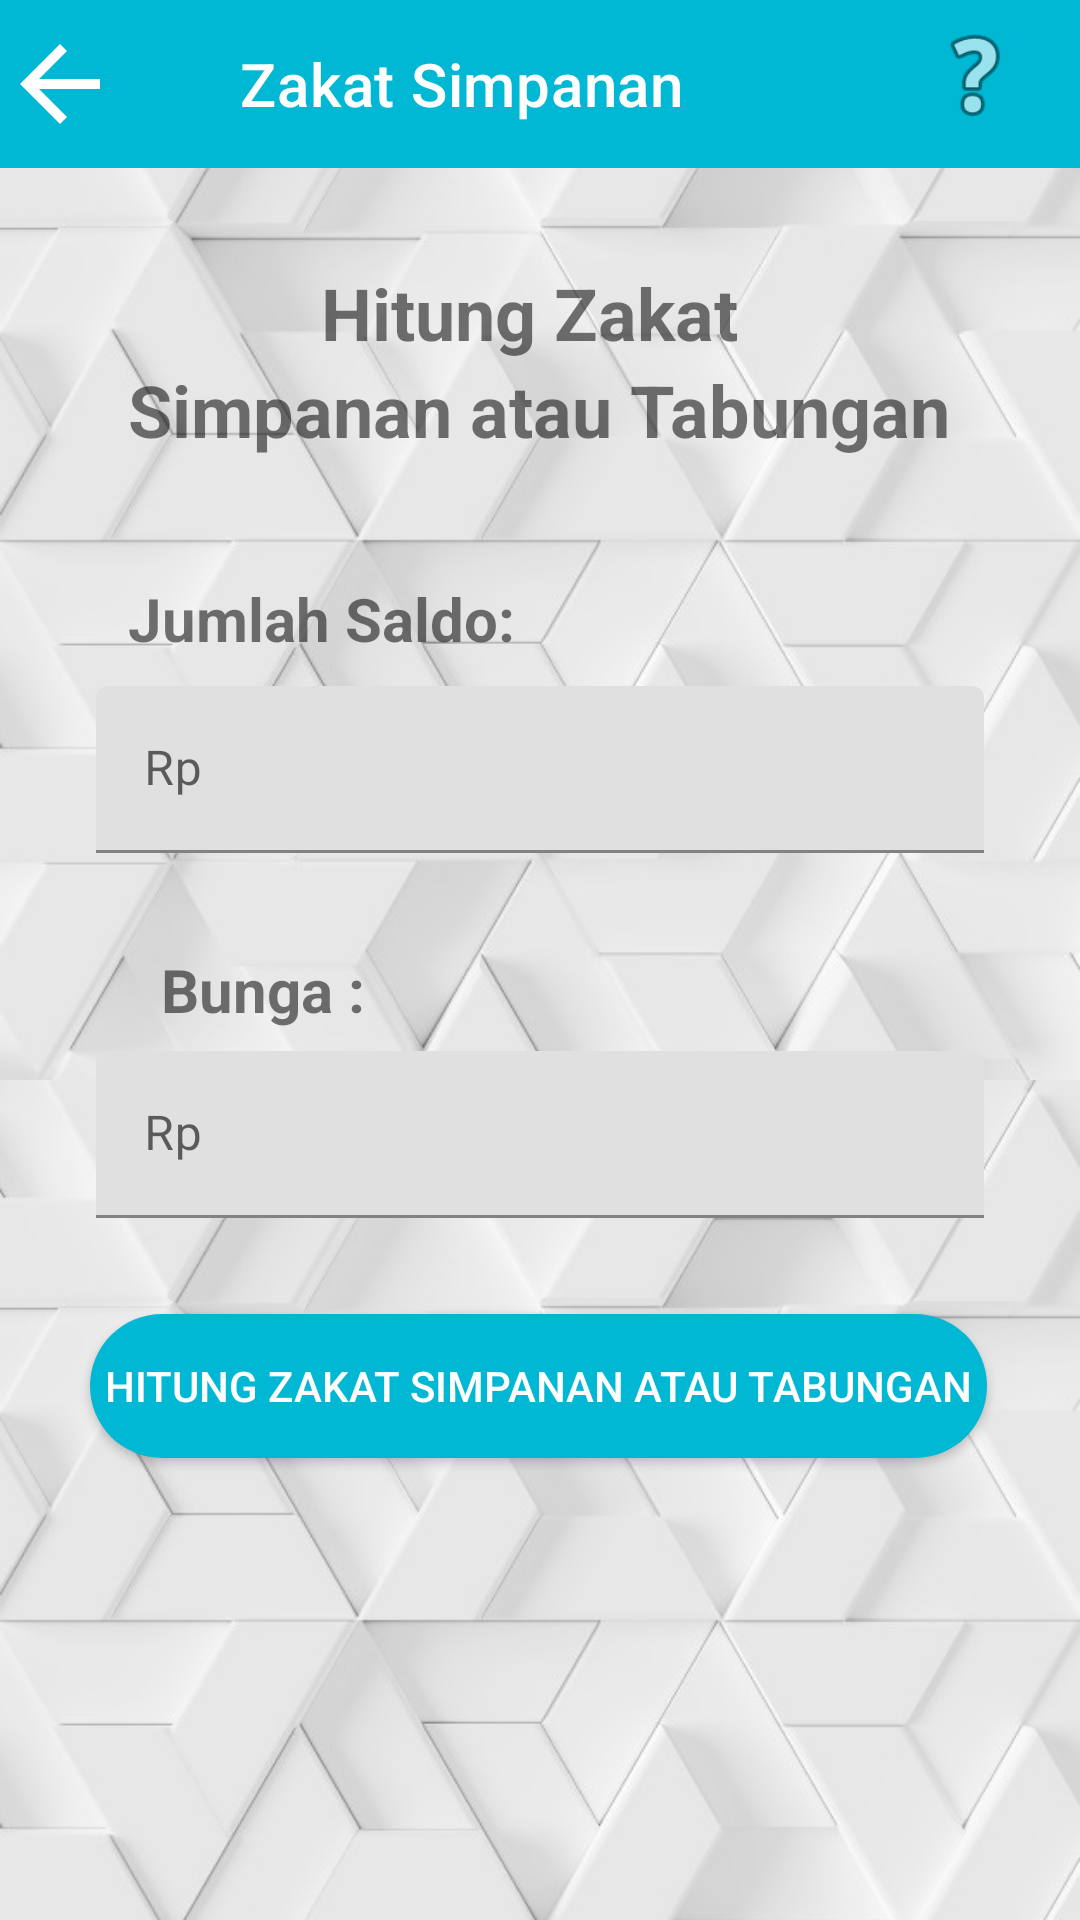

The Android layout XML behind this screen, and the referenced resources:
<!-- AndroidManifest.xml: application theme Theme.Zakat -->
<!-- res/layout/activity_hitungzakatsimpanan.xml -->
<?xml version="1.0" encoding="utf-8"?>
<androidx.constraintlayout.widget.ConstraintLayout xmlns:android="http://schemas.android.com/apk/res/android"
    xmlns:app="http://schemas.android.com/apk/res-auto"
    xmlns:tools="http://schemas.android.com/tools"
    android:layout_width="match_parent"
    android:layout_height="match_parent"
    android:background="@drawable/background2"
    tools:context=".hitungzakatsimpanan">

    <TextView
        android:id="@+id/textView21"
        android:layout_width="wrap_content"
        android:layout_height="wrap_content"
        android:layout_marginTop="32dp"
        android:text="Hitung Zakat "
        android:textSize="24sp"
        android:textStyle="bold"
        app:layout_constraintEnd_toEndOf="parent"
        app:layout_constraintHorizontal_bias="0.498"
        app:layout_constraintStart_toStartOf="parent"
        app:layout_constraintTop_toBottomOf="@+id/toolbar15" />

    <TextView
        android:id="@+id/textView22"
        android:layout_width="wrap_content"
        android:layout_height="wrap_content"
        android:text="Simpanan atau Tabungan"
        android:textSize="24sp"
        android:textStyle="bold"
        app:layout_constraintEnd_toEndOf="@+id/textView21"
        app:layout_constraintStart_toStartOf="@+id/textView21"
        app:layout_constraintTop_toBottomOf="@+id/textView21" />

    <TextView
        android:id="@+id/textView20"
        android:layout_width="wrap_content"
        android:layout_height="wrap_content"
        android:layout_marginTop="40dp"
        android:text="Jumlah Saldo:"
        android:textSize="20sp"
        android:textStyle="bold"
        app:layout_constraintEnd_toEndOf="@+id/textView22"
        app:layout_constraintHorizontal_bias="0.0"
        app:layout_constraintStart_toStartOf="@+id/textView22"
        app:layout_constraintTop_toBottomOf="@+id/textView22" />

    <com.google.android.material.textfield.TextInputLayout
        android:id="@+id/textInputzakatsaldo"
        android:layout_width="match_parent"
        android:layout_height="wrap_content"
        android:layout_marginStart="32dp"
        android:layout_marginTop="9dp"
        android:layout_marginEnd="32dp"
        app:layout_constraintEnd_toEndOf="@+id/textView20"
        app:layout_constraintStart_toStartOf="@+id/textView20"
        app:layout_constraintTop_toBottomOf="@+id/textView20">

        <com.google.android.material.textfield.TextInputEditText
            android:layout_width="match_parent"
            android:layout_height="wrap_content"
            android:hint="Rp"
            android:inputType="number" />
    </com.google.android.material.textfield.TextInputLayout>

    <TextView
        android:id="@+id/textView23"
        android:layout_width="wrap_content"
        android:layout_height="wrap_content"
        android:layout_marginTop="32dp"
        android:text="Bunga :"
        android:textSize="20sp"
        android:textStyle="bold"
        app:layout_constraintEnd_toEndOf="@+id/textInputzakatsaldo"
        app:layout_constraintHorizontal_bias="0.414"
        app:layout_constraintStart_toStartOf="@+id/textInputzakatsaldo"
        app:layout_constraintTop_toBottomOf="@+id/textInputzakatsaldo" />

    <com.google.android.material.textfield.TextInputLayout
        android:id="@+id/textInputbunga"
        android:layout_width="match_parent"
        android:layout_height="wrap_content"
        android:layout_marginStart="32dp"
        android:layout_marginTop="7dp"
        android:layout_marginEnd="32dp"
        app:layout_constraintEnd_toEndOf="@+id/textView23"
        app:layout_constraintStart_toStartOf="@+id/textView23"
        app:layout_constraintTop_toBottomOf="@+id/textView23">

        <com.google.android.material.textfield.TextInputEditText
            android:layout_width="match_parent"
            android:layout_height="wrap_content"
            android:hint="Rp"
            android:inputType="numberDecimal" />
    </com.google.android.material.textfield.TextInputLayout>

    <android.widget.Button
        android:id="@+id/button_simpanan"
        android:layout_width="wrap_content"
        android:layout_height="wrap_content"
        android:layout_marginTop="32dp"
        android:background="@drawable/round_button"
        android:paddingLeft="5dp"
        android:paddingRight="5dp"
        android:text="Hitung Zakat Simpanan atau Tabungan"
        android:textColor="#FFFFFF"
        app:layout_constraintEnd_toEndOf="parent"
        app:layout_constraintHorizontal_bias="0.494"
        app:layout_constraintStart_toStartOf="parent"
        app:layout_constraintTop_toBottomOf="@+id/textInputbunga" />

    <androidx.appcompat.widget.Toolbar
        android:id="@+id/toolbar15"
        android:layout_width="match_parent"
        android:layout_height="wrap_content"
        android:background="#00B8D4"
        android:minHeight="?attr/actionBarSize"
        android:theme="?attr/actionBarTheme"
        app:layout_constraintEnd_toEndOf="parent"
        app:layout_constraintStart_toStartOf="parent"
        app:layout_constraintTop_toTopOf="parent"
        app:title="Zakat Simpanan"
        app:titleMarginStart="80dp" />

    <ImageView
        android:id="@+id/back_simpanan_imageView"
        android:layout_width="40dp"
        android:layout_height="40dp"
        app:layout_constraintBottom_toBottomOf="@+id/toolbar15"
        app:layout_constraintStart_toStartOf="parent"
        app:layout_constraintTop_toTopOf="@+id/toolbar15"
        app:srcCompat="@drawable/abc_vector_test" />

    <ImageView
        android:id="@+id/question_simpanan_imageView"
        android:layout_width="38dp"
        android:layout_height="39dp"
        android:layout_marginEnd="16dp"
        app:layout_constraintBottom_toBottomOf="@+id/toolbar15"
        app:layout_constraintEnd_toEndOf="@+id/toolbar15"
        app:layout_constraintTop_toTopOf="@+id/toolbar15"
        app:layout_constraintVertical_bias="0.333"
        app:srcCompat="@android:drawable/ic_menu_help" />


</androidx.constraintlayout.widget.ConstraintLayout>
<!-- resources referenced by this layout -->
<resources>
  <!-- drawable background2: png bitmap (drawable, 716382 bytes) -->
  <!-- drawable round_button (drawable) -->
  <?xml version="1.0" encoding="utf-8"?>
  <shape xmlns:android="http://schemas.android.com/apk/res/android">
      <solid android:color="#00B8D4"></solid>
      <corners android:radius="50dp"></corners>
  </shape>
  <style name="Theme.Zakat" parent="Theme.MaterialComponents.DayNight.DarkActionBar">
          
          <item name="colorPrimary">@color/purple_500</item>
          <item name="colorPrimaryVariant">@color/purple_700</item>
          <item name="colorOnPrimary">@color/white</item>
          
          <item name="colorSecondary">@color/teal_200</item>
          <item name="colorSecondaryVariant">@color/teal_700</item>
          <item name="colorOnSecondary">@color/black</item>
          
          <item name="android:statusBarColor" tools:targetApi="l">?attr/colorPrimaryVariant</item>
          
      </style>
  <!-- not gathered from this repository: default colours our renderer supplied (Android Studio template values) -->
  <color name="purple_500">#FF6200EE</color>
  <color name="purple_700">#FF3700B3</color>
  <color name="teal_200">#FF03DAC5</color>
  <color name="teal_700">#FF018786</color>
  <color name="black">#FF000000</color>
  <color name="white">#FFFFFFFF</color>
</resources>
